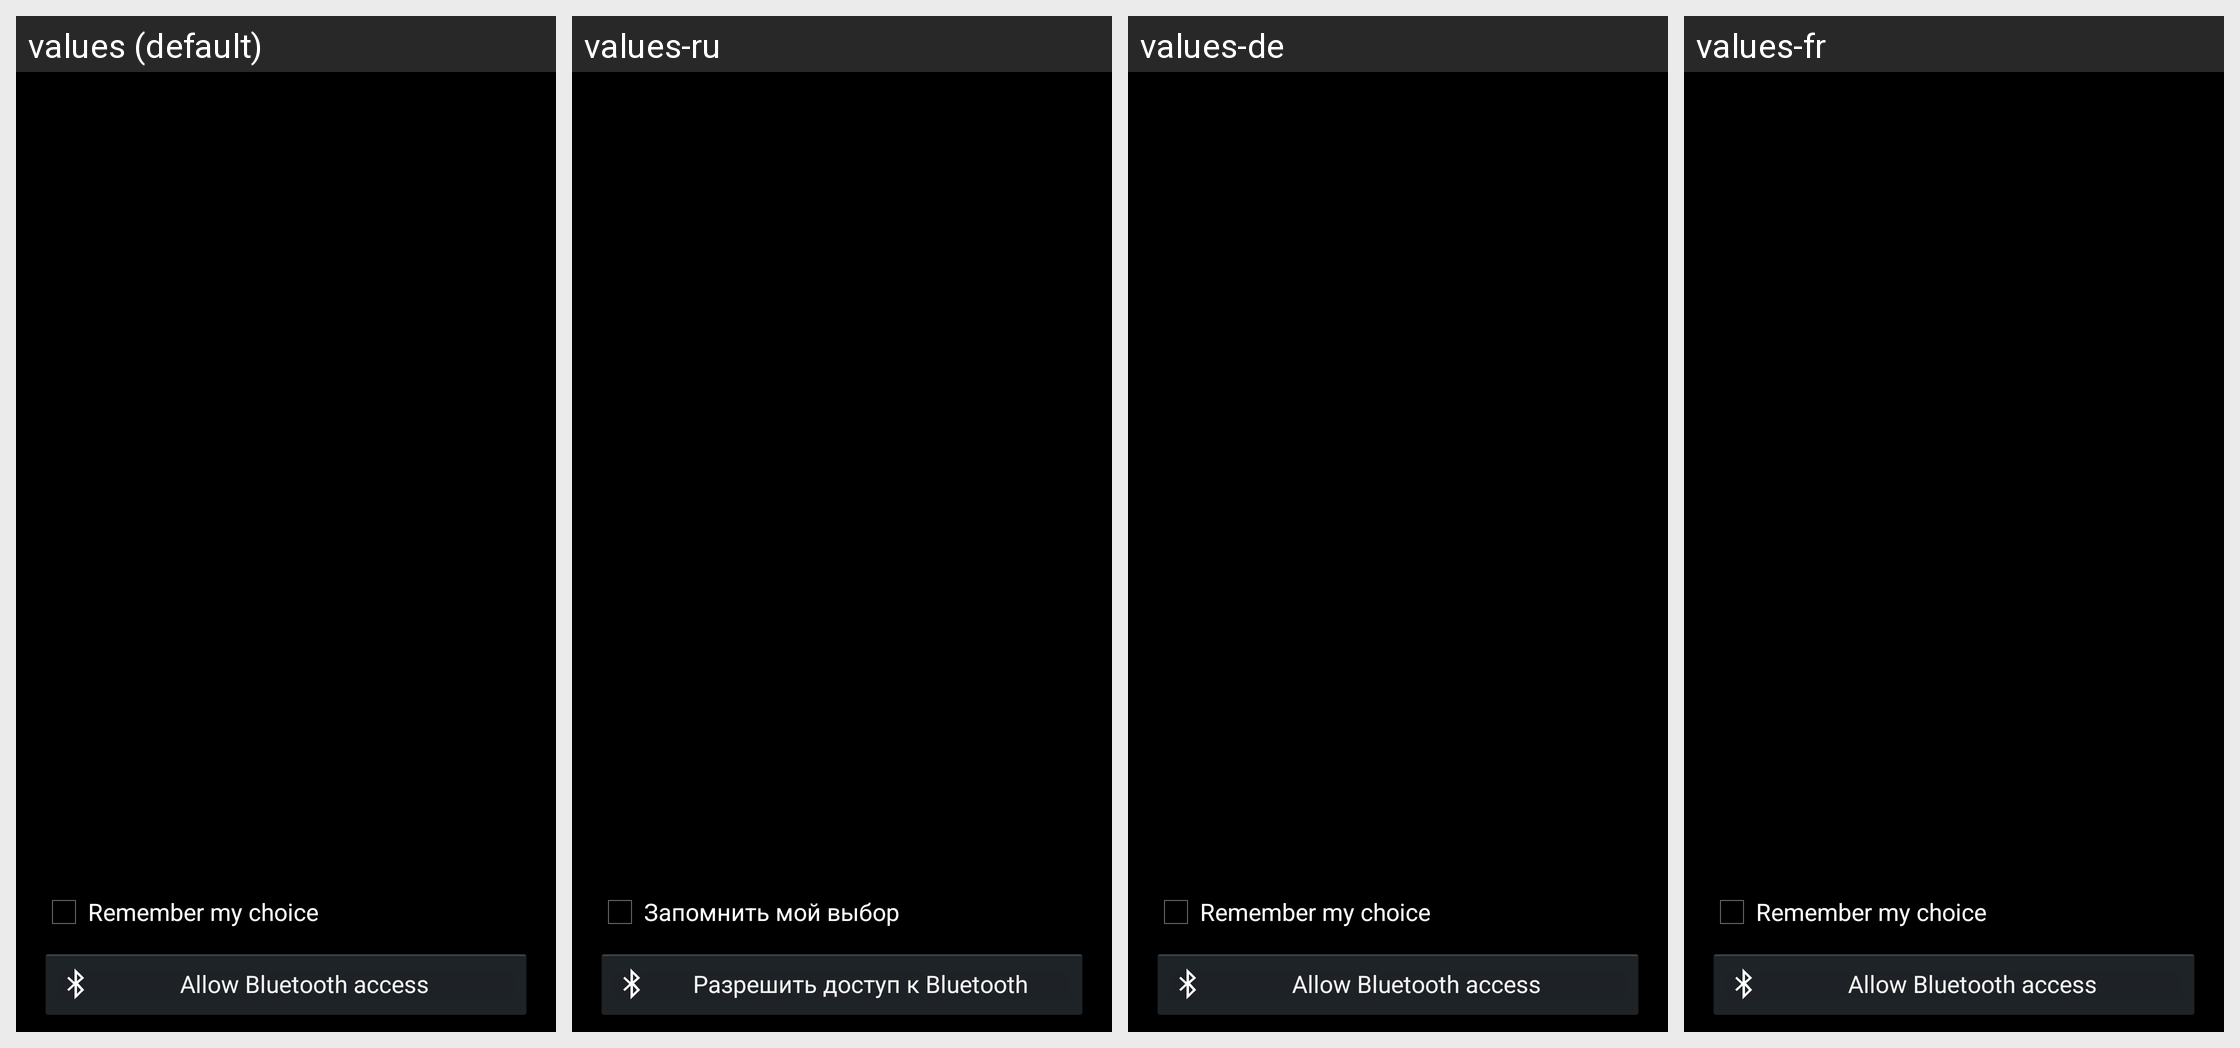

Translations of the strings shown on this Android screen, per locale in the grid:
Android screen res/layout/activity_atom_spectra_device_select.xml rendered under 4 locales, left to right: values (default), values-ru, values-de, values-fr. Device: Nexus 5 (rendered at 1080×1920; each locale shown at half size, 540×960, under a caption strip naming it); theme AppTheme.
Strings drawn on this screen, with the default value and each locale's value (text and hints the layout hard-codes, and strings that could not be matched under every locale, appear in the picture but are not listed):

device_select_remember
  values: Remember my choice
  values-ru: Запомнить мой выбор
  values-de: Remember my choice  [not translated; the default value is used]
  values-fr: Remember my choice  [not translated; the default value is used]

bluetooth_allow
  values: Allow Bluetooth access
  values-ru: Разрешить доступ к Bluetooth
  values-de: Allow Bluetooth access  [not translated; the default value is used]
  values-fr: Allow Bluetooth access  [not translated; the default value is used]
